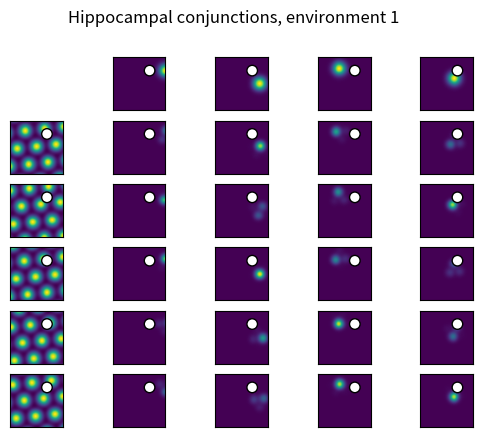
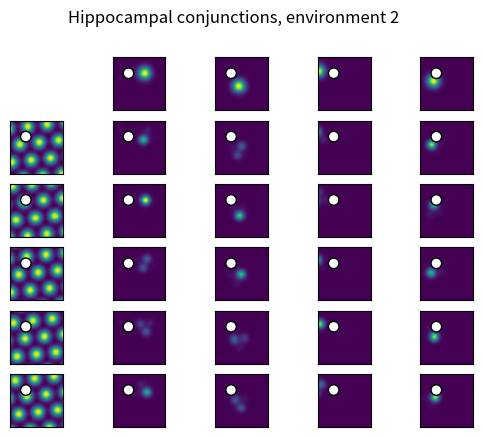

Python code for these plots, in order:
#!/usr/bin/env python3
# -*- coding: utf-8 -*-
"""
Created on Wed Jan 11 12:27:55 2023

@author: jbakermans
"""

import numpy as np
from scipy.stats import multivariate_normal
from matplotlib import pyplot as plt

def get_location_rates(locations, mvn_mean, mvn_cov):
    # location is numpy array of locations that we the firing rate for
    # mvn_mean is numpy array of rate map peaks for the current cell
    # Convert locations to n_locs x 1 x 2 array
    locs = locations.reshape([-1, 1, 2])
    # Convert firing rate peaks to 1 x cells x 2 array
    means = mvn_mean.reshape([1, -1, 2])
    # Calculate array of position differences as input for mvn
    diffs = (locs - means).reshape([-1, 2])
    # Evaluate multivariate normal with peak rate at 1 for each
    rates = multivariate_normal.pdf(diffs, mean=[0, 0], cov=np.eye(2)*mvn_cov) \
        * (np.sqrt(2 * np.pi) * mvn_cov)
    # Then cast rates back into original shape
    rates = rates.reshape([locations.shape[0], mvn_mean.shape[0]])
    # Return the total rate, summed across peaks, in each location
    return np.sum(rates, -1)

def get_grid_locations(n, angle=np.pi/180*6, offset=0):
    # I'll do this the lazy way: generate a big grid, then cut out piece
    # Start from a square grid that extends the [0, 1] arena on all sides
    locs = np.stack(np.meshgrid(np.linspace(-1,2,n*3), 
                                np.linspace(-1,2,n*3)), axis=-1).reshape([-1,2])
    # Shear locations to get hexagonal grid
    locs = np.matmul(locs, np.array([[1, 0.5],[0, 0.5*np.sqrt(3)]]).transpose())
    # Rotate by angle: subtract mean, rotate, re-add mean
    locs = np.matmul(locs - 0.5, np.array(
        [[np.cos(angle), -np.sin(angle)], [np.sin(angle), np.cos(angle)]]).transpose()) + 0.5
    # Shift by offset in both directions, but cap at 1 radius
    locs = locs + (offset % (1/n))
    # Chop off any locations that are more than 1 radius outside of arena
    return locs[(locs[:,0] > -1/n) & (locs[:,0] < 1 + 1/n) & 
                (locs[:,1] > -1/n) & (locs[:,1] < 1 + 1/n)]

def plot_ratemap(data, ax, obj_loc=None, max_val=None):
    ax.imshow(data, extent=[0,1,0,1], origin='lower', vmax=max_val)
    ax.set_xticks([])
    ax.set_yticks([])
    if obj_loc is not None:
        ax.add_patch(plt.Circle(obj_loc, radius=0.1, fc=[1,1,1], ec=[0,0,0]))    

# Set approximate nr of grid fields
N_fields = 3
# Set sampling rate for spatial maps
N_samples = 50
# Create sample locations
sample_locs = np.stack(np.meshgrid(np.linspace(0,1,N_samples), 
                                   np.linspace(0,1,N_samples)), 
                       axis=-1).reshape([-1,2])
# Calculate field sizes
field_size = 0.02*1/N_fields

# Set number of grid cells
N_grids = 5
# Set number of object vector cells
N_ovc = 4
# Set offsets of grid cells
grid_offsets = [np.random.rand(2) * 1/N_fields for _ in range(N_grids)]
# Actually, let's set them to fixed values for reproducibility
grid_offsets = [np.array([0.12,0.1]), 
                np.array([0.2,0.2]), 
                np.array([0.1,0.02]), 
                np.array([0.22, 0.02]),
                np.array([-0.08,0.12])]
# Set offsets of ovcs
ovc_offsets = [(np.random.rand(2) - 0.5) * 2/N_fields for _ in range(N_ovc)]
# Again, set to fixed values
ovc_offsets = [np.array([0.3,0]),
               np.array([0.15,-0.25]),
               np.array([-0.3,0.04]),
               np.array([-0.05,-0.15])]
# Set object location
obj_loc = np.array([0.7, 0.75])

# Create rate maps for both
grids = [get_location_rates(sample_locs, 
                            get_grid_locations(N_fields, offset=o), 
                            field_size).reshape([N_samples, N_samples])
         for o in grid_offsets]
ovcs = [get_location_rates(sample_locs, 
                           (obj_loc + o).reshape([1, -1]), 
                           field_size).reshape([N_samples, N_samples])
         for o in ovc_offsets]
# Calculate all hippocampal cells: conjunction
hpcs = [[g * o for o in ovcs] for g in grids]

# Calculate max firing rate for plotting ratemaps with same scale
max_rate = max([np.max(h) for h in hpcs])
    
# Plot a grid and ovc population and their conjunctions for environment 1 in Figure 2c,e
plt.figure()
for row in range(N_grids + 1):
    for col in range(N_ovc + 1):
        # Create axes, except for top left
        if row > 0 or col > 0:
            ax = plt.subplot(N_grids + 1, N_ovc + 1, row * (N_ovc + 1) + col + 1)
        # First row: plot each ovc in one col
        if row == 0 and col > 0:
            plot_ratemap(ovcs[col-1], ax, obj_loc = obj_loc)
        # First col: plot each ovc in one row
        if row > 0 and col == 0:
            plot_ratemap(grids[row-1], ax, obj_loc = obj_loc)
        # All others: plot hpc
        if row > 0 and col > 0:
            plot_ratemap(hpcs[row-1][col-1], ax, obj_loc = obj_loc, max_val=max_rate)
plt.suptitle('Hippocampal conjunctions, environment 1')            
plt.show()
            
# Then create second environment: move grids
grid_shift = np.array([0.05, 0.08])
grid_offsets = [g + grid_shift for g in grid_offsets]
grids2 = [get_location_rates(sample_locs, 
                             get_grid_locations(N_fields, offset=o), 
                             field_size).reshape([N_samples, N_samples])
          for o in grid_offsets]

# And change object location
obj_loc = np.array([0.3, 0.7])
ovcs2 = [get_location_rates(sample_locs, 
                            (obj_loc + o).reshape([1, -1]),
                            field_size).reshape([N_samples, N_samples])
         for o in ovc_offsets]

# Recalculate hippocampus
hpcs2 = [[g * o for o in ovcs2] for g in grids2]

# Calculate max firing rate for plotting ratemaps with same scale
max_rate = max([np.max(h) for h in hpcs2])

# Plot a grid and ovc population and their conjunctions for environment 2 in Figure 2c,e
plt.figure()
for row in range(N_grids + 1):
    for col in range(N_ovc + 1):
        # Create axes, except for top left
        if row > 0 or col > 0:
            ax = plt.subplot(N_grids + 1, N_ovc + 1, row * (N_ovc + 1) + col + 1)
        # First row: plot each ovc in one col
        if row == 0 and col > 0:
            plot_ratemap(ovcs2[col-1], ax, obj_loc = obj_loc)
        # First col: plot each ovc in one row
        if row > 0 and col == 0:
            plot_ratemap(grids2[row-1], ax, obj_loc = obj_loc)
        # All others: plot hpc
        if row > 0 and col > 0:
            plot_ratemap(hpcs2[row-1][col-1], ax, obj_loc = obj_loc, max_val=max_rate)
plt.suptitle('Hippocampal conjunctions, environment 2')
plt.show()
                        
